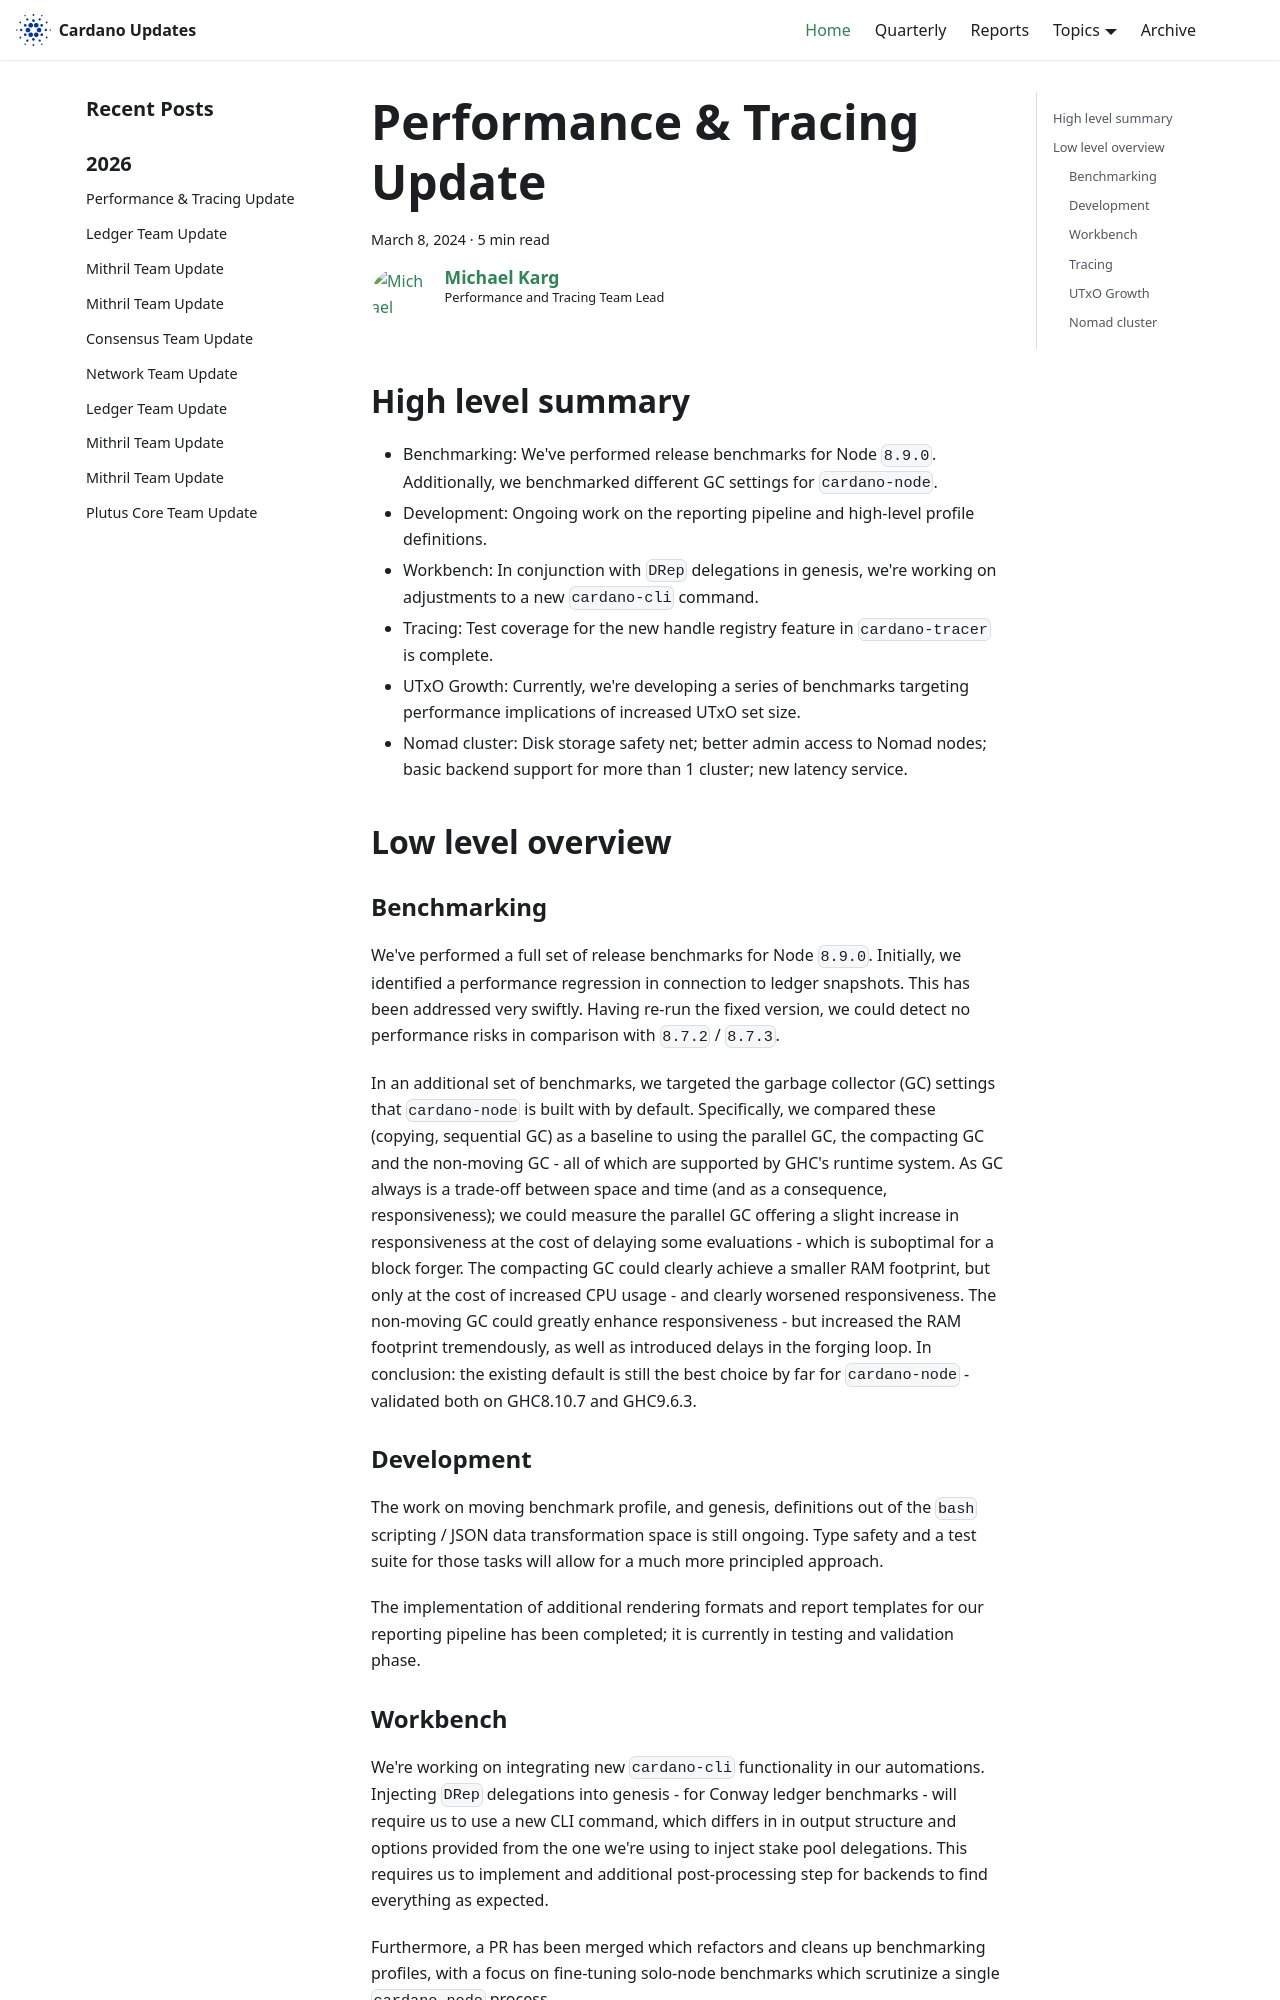

repository: IntersectMBO/cardano-updates · page: 2024-03-08-performance-and-tracing/index.html · generator: docusaurus

---
title: Performance & Tracing Update
slug: 2024-03-08-performance-and-tracing
authors: mgmeier
tags: [performance-tracing]
hide_table_of_contents: false
---

## High level summary

* Benchmarking: We've performed release benchmarks for Node `8.9.0`. Additionally, we benchmarked different GC settings for `cardano-node`.
* Development: Ongoing work on the reporting pipeline and high-level profile definitions.
* Workbench: In conjunction with `DRep` delegations in genesis, we're working on adjustments to a new `cardano-cli` command.
* Tracing: Test coverage for the new handle registry feature in `cardano-tracer` is complete.
* UTxO Growth: Currently, we're developing a series of benchmarks targeting performance implications of increased UTxO set size.
* Nomad cluster: Disk storage safety net; better admin access to Nomad nodes; basic backend support for more than 1 cluster; new latency service.

## Low level overview


### Benchmarking

We've performed a full set of release benchmarks for Node `8.9.0`. Initially, we identified a performance regression in connection to ledger snapshots. This has been addressed very swiftly.
Having re-run the fixed version, we could detect no performance risks in comparison with `8.7.2` / `8.7.3`.  

In an additional set of benchmarks, we targeted the garbage collector (GC) settings that `cardano-node` is built with by default. Specifically, we compared these (copying, sequential GC) as a baseline
to using the parallel GC, the compacting GC and the non-moving GC - all of which are supported by GHC's runtime system. As GC always is a trade-off between space and time (and as a consequence, responsiveness);
we could measure the parallel GC offering a slight increase in responsiveness at the cost of delaying some evaluations - which is suboptimal for a block forger. The compacting GC could clearly
achieve a smaller RAM footprint, but only at the cost of increased CPU usage - and clearly worsened responsiveness. The non-moving GC could greatly enhance responsiveness - but increased the RAM footprint tremendously, as
well as introduced delays in the forging loop. In conclusion: the existing default is still the best choice by far for `cardano-node` - validated both on GHC8.10.7 and GHC9.6.3.

### Development


The work on moving benchmark profile, and genesis, definitions out of the `bash` scripting / JSON data transformation space is still ongoing. Type safety and a test suite for those tasks
will allow for a much more principled approach.  

The implementation of additional rendering formats and report templates for our reporting pipeline has been completed; it is currently in testing and validation phase.
